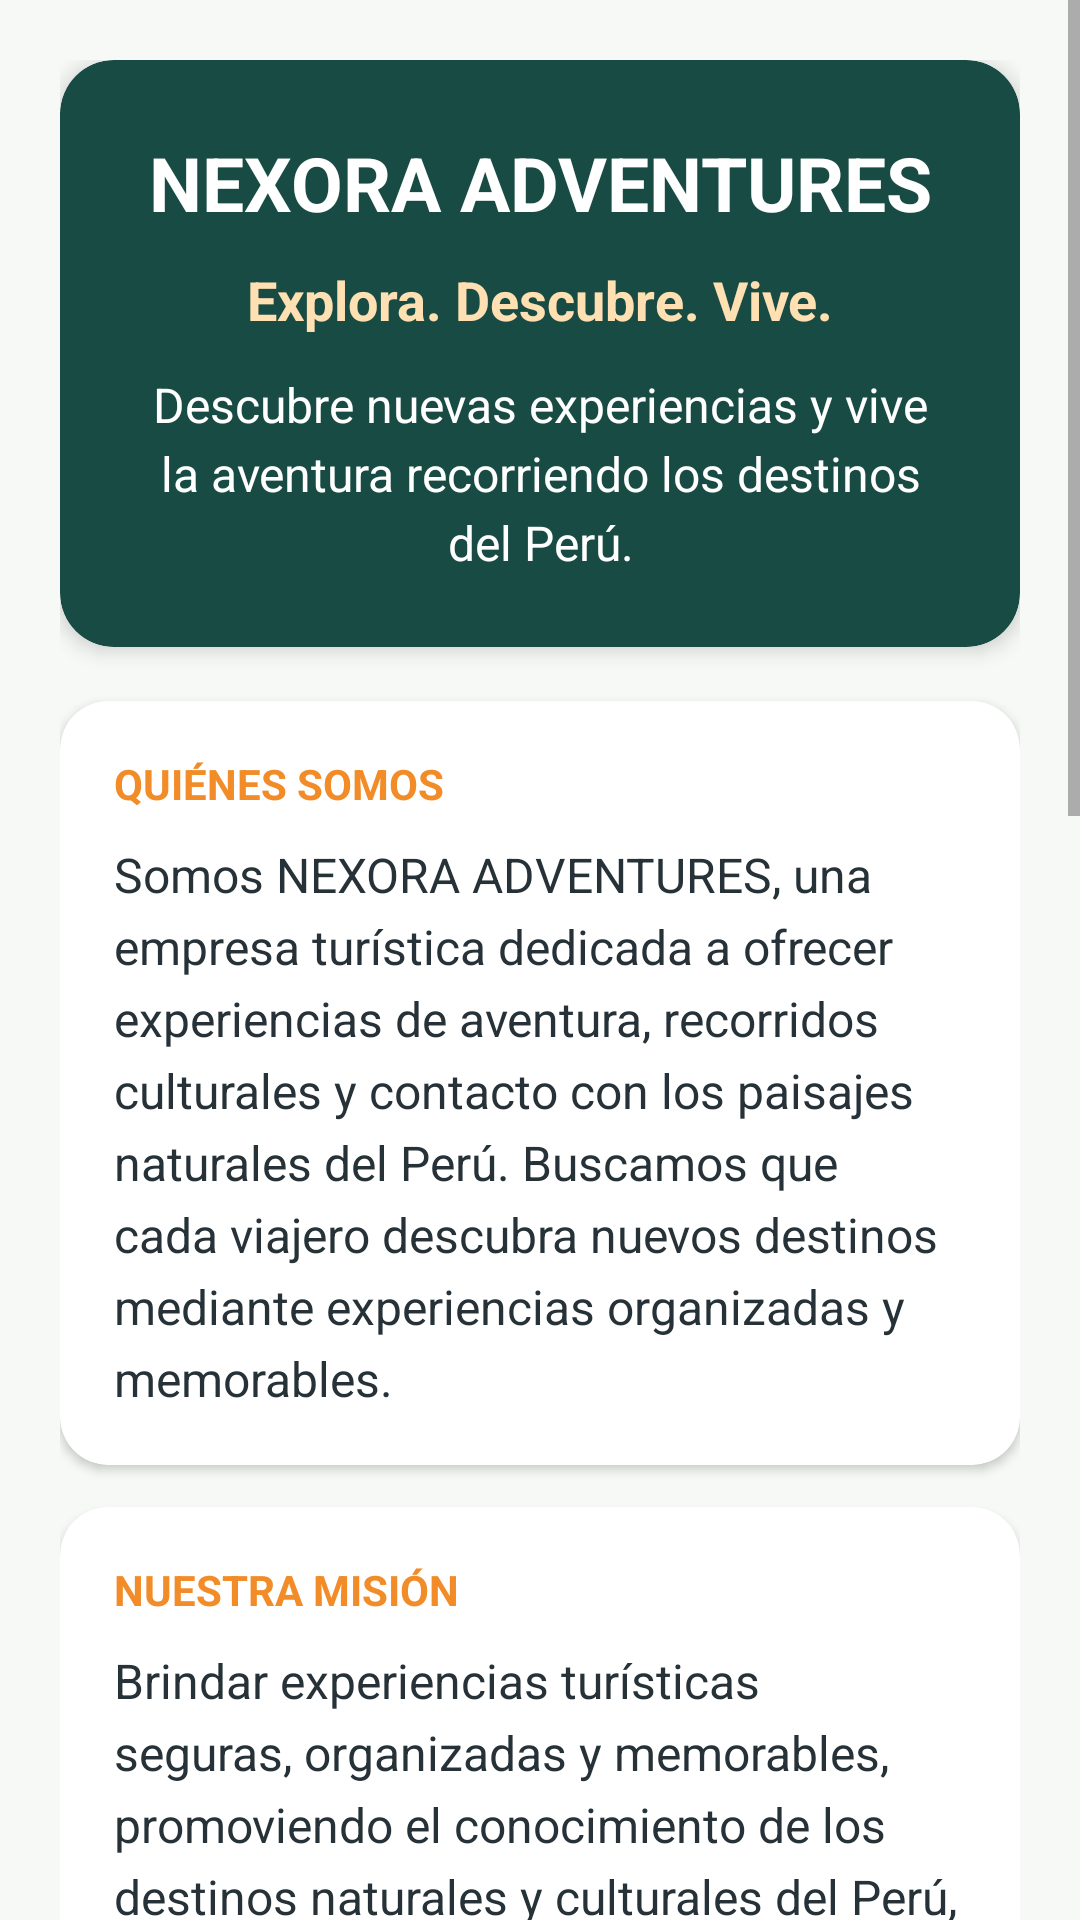

Produce the Android XML layout that renders to this screen, including the resource entries it uses.
<!-- AndroidManifest.xml: application theme Theme.NEXORAADVENTURES -->
<!-- res/layout/fragment_nosotros.xml -->
<?xml version="1.0" encoding="utf-8"?>
<ScrollView
    xmlns:android="http://schemas.android.com/apk/res/android"
    xmlns:app="http://schemas.android.com/apk/res-auto"
    android:layout_width="match_parent"
    android:layout_height="match_parent"
    android:background="@color/nexora_background"
    android:fillViewport="true"
    android:clipToPadding="false">

    <LinearLayout
        android:layout_width="match_parent"
        android:layout_height="wrap_content"
        android:orientation="vertical"
        android:padding="20dp">

        

        <com.google.android.material.card.MaterialCardView
            android:layout_width="match_parent"
            android:layout_height="wrap_content"
            app:cardBackgroundColor="@color/nexora_primary"
            app:cardCornerRadius="18dp"
            app:cardElevation="4dp"
            app:strokeWidth="0dp">

            <LinearLayout
                android:layout_width="match_parent"
                android:layout_height="wrap_content"
                android:gravity="center"
                android:orientation="vertical"
                android:padding="24dp">

                <TextView
                    android:layout_width="match_parent"
                    android:layout_height="wrap_content"
                    android:gravity="center"
                    android:text="NEXORA ADVENTURES"
                    android:textColor="@android:color/white"
                    android:textSize="25sp"
                    android:textStyle="bold" />

                <TextView
                    android:layout_width="match_parent"
                    android:layout_height="wrap_content"
                    android:layout_marginTop="10dp"
                    android:gravity="center"
                    android:text="Explora. Descubre. Vive."
                    android:textColor="#FFE0B2"
                    android:textSize="18sp"
                    android:textStyle="bold" />

                <TextView
                    android:layout_width="match_parent"
                    android:layout_height="wrap_content"
                    android:layout_marginTop="12dp"
                    android:gravity="center"
                    android:text="Descubre nuevas experiencias y vive la aventura recorriendo los destinos del Perú."
                    android:textColor="@android:color/white"
                    android:textSize="16sp"
                    android:lineSpacingExtra="4sp" />

            </LinearLayout>

        </com.google.android.material.card.MaterialCardView>

        

        <com.google.android.material.card.MaterialCardView
            android:layout_width="match_parent"
            android:layout_height="wrap_content"
            android:layout_marginTop="18dp"
            app:cardBackgroundColor="@android:color/white"
            app:cardCornerRadius="16dp"
            app:cardElevation="2dp"
            app:strokeWidth="0dp">

            <LinearLayout
                android:layout_width="match_parent"
                android:layout_height="wrap_content"
                android:orientation="vertical"
                android:padding="18dp">

                <TextView
                    android:layout_width="match_parent"
                    android:layout_height="wrap_content"
                    android:text="QUIÉNES SOMOS"
                    android:textColor="@color/nexora_secondary"
                    android:textSize="14sp"
                    android:textStyle="bold" />

                <TextView
                    android:id="@+id/txtQuienesSomos"
                    android:layout_width="match_parent"
                    android:layout_height="wrap_content"
                    android:layout_marginTop="10dp"
                    android:text="Somos NEXORA ADVENTURES, una empresa turística dedicada a ofrecer experiencias de aventura, recorridos culturales y contacto con los paisajes naturales del Perú. Buscamos que cada viajero descubra nuevos destinos mediante experiencias organizadas y memorables."
                    android:textColor="#263238"
                    android:textSize="16sp"
                    android:lineSpacingExtra="5sp" />

            </LinearLayout>

        </com.google.android.material.card.MaterialCardView>

        

        <com.google.android.material.card.MaterialCardView
            android:layout_width="match_parent"
            android:layout_height="wrap_content"
            android:layout_marginTop="14dp"
            app:cardBackgroundColor="@android:color/white"
            app:cardCornerRadius="16dp"
            app:cardElevation="2dp"
            app:strokeWidth="0dp">

            <LinearLayout
                android:layout_width="match_parent"
                android:layout_height="wrap_content"
                android:orientation="vertical"
                android:padding="18dp">

                <TextView
                    android:layout_width="match_parent"
                    android:layout_height="wrap_content"
                    android:text="NUESTRA MISIÓN"
                    android:textColor="@color/nexora_secondary"
                    android:textSize="14sp"
                    android:textStyle="bold" />

                <TextView
                    android:id="@+id/txtMision"
                    android:layout_width="match_parent"
                    android:layout_height="wrap_content"
                    android:layout_marginTop="10dp"
                    android:text="Brindar experiencias turísticas seguras, organizadas y memorables, promoviendo el conocimiento de los destinos naturales y culturales del Perú, con atención responsable y cercana a nuestros clientes."
                    android:textColor="#263238"
                    android:textSize="16sp"
                    android:lineSpacingExtra="5sp" />

            </LinearLayout>

        </com.google.android.material.card.MaterialCardView>

        

        <com.google.android.material.card.MaterialCardView
            android:layout_width="match_parent"
            android:layout_height="wrap_content"
            android:layout_marginTop="14dp"
            app:cardBackgroundColor="@android:color/white"
            app:cardCornerRadius="16dp"
            app:cardElevation="2dp"
            app:strokeWidth="0dp">

            <LinearLayout
                android:layout_width="match_parent"
                android:layout_height="wrap_content"
                android:orientation="vertical"
                android:padding="18dp">

                <TextView
                    android:layout_width="match_parent"
                    android:layout_height="wrap_content"
                    android:text="NUESTRA VISIÓN"
                    android:textColor="@color/nexora_secondary"
                    android:textSize="14sp"
                    android:textStyle="bold" />

                <TextView
                    android:id="@+id/txtVision"
                    android:layout_width="match_parent"
                    android:layout_height="wrap_content"
                    android:layout_marginTop="10dp"
                    android:text="Ser una empresa reconocida por la calidad de sus experiencias turísticas, la atención al cliente y el compromiso con el turismo responsable, conectando a más viajeros con la riqueza natural y cultural del país."
                    android:textColor="#263238"
                    android:textSize="16sp"
                    android:lineSpacingExtra="5sp" />

            </LinearLayout>

        </com.google.android.material.card.MaterialCardView>

        

        <com.google.android.material.card.MaterialCardView
            android:layout_width="match_parent"
            android:layout_height="wrap_content"
            android:layout_marginTop="14dp"
            app:cardBackgroundColor="@android:color/white"
            app:cardCornerRadius="16dp"
            app:cardElevation="2dp"
            app:strokeWidth="0dp">

            <LinearLayout
                android:layout_width="match_parent"
                android:layout_height="wrap_content"
                android:orientation="vertical"
                android:padding="18dp">

                <TextView
                    android:layout_width="match_parent"
                    android:layout_height="wrap_content"
                    android:text="NUESTROS VALORES"
                    android:textColor="@color/nexora_secondary"
                    android:textSize="14sp"
                    android:textStyle="bold" />

                <TextView
                    android:id="@+id/txtValores"
                    android:layout_width="match_parent"
                    android:layout_height="wrap_content"
                    android:layout_marginTop="10dp"
                    android:text="• Responsabilidad: cumplir nuestros compromisos con cada viajero.\n\n• Seguridad: priorizar el bienestar durante las actividades.\n\n• Respeto: cuidar la naturaleza y las comunidades locales.\n\n• Compromiso: ofrecer una atención de calidad.\n\n• Trabajo en equipo: colaborar para brindar mejores experiencias."
                    android:textColor="#263238"
                    android:textSize="16sp"
                    android:lineSpacingExtra="5sp" />

            </LinearLayout>

        </com.google.android.material.card.MaterialCardView>

        

        <com.google.android.material.card.MaterialCardView
            android:layout_width="match_parent"
            android:layout_height="wrap_content"
            android:layout_marginTop="14dp"
            app:cardBackgroundColor="@android:color/white"
            app:cardCornerRadius="16dp"
            app:cardElevation="2dp"
            app:strokeWidth="0dp">

            <LinearLayout
                android:layout_width="match_parent"
                android:layout_height="wrap_content"
                android:orientation="vertical"
                android:padding="18dp">

                <TextView
                    android:layout_width="match_parent"
                    android:layout_height="wrap_content"
                    android:text="NUESTROS SERVICIOS"
                    android:textColor="@color/nexora_secondary"
                    android:textSize="14sp"
                    android:textStyle="bold" />

                <TextView
                    android:id="@+id/txtServicios"
                    android:layout_width="match_parent"
                    android:layout_height="wrap_content"
                    android:layout_marginTop="10dp"
                    android:text="• Excursiones guiadas.\n\n• Rutas culturales e históricas.\n\n• Turismo de naturaleza.\n\n• Viajes grupales.\n\n• Experiencias de aventura."
                    android:textColor="#263238"
                    android:textSize="16sp"
                    android:lineSpacingExtra="5sp" />

            </LinearLayout>

        </com.google.android.material.card.MaterialCardView>

        

        <TextView
            android:layout_width="match_parent"
            android:layout_height="wrap_content"
            android:layout_marginTop="20dp"
            android:layout_marginBottom="24dp"
            android:gravity="center"
            android:text="NEXORA ADVENTURES\nExplora. Descubre. Vive."
            android:textColor="@color/nexora_primary"
            android:textSize="17sp"
            android:textStyle="bold"
            android:lineSpacingExtra="5sp" />

    </LinearLayout>

</ScrollView>
<!-- resources referenced by this layout -->
<resources>
  <color name="nexora_background">#F7F9F7</color>
  <color name="nexora_primary">#174B43</color>
  <color name="nexora_secondary">#F28C28</color>
  <style name="Theme.NEXORAADVENTURES" parent="Theme.MaterialComponents.DayNight.NoActionBar">
  
          <item name="colorPrimary">
              @color/nexora_primary
          </item>
  
          <item name="colorPrimaryVariant">
              @color/nexora_primary_dark
          </item>
  
          <item name="colorSecondary">
              @color/nexora_secondary
          </item>
  
          <item name="android:windowBackground">
              @color/nexora_background
          </item>
  
          <item name="android:statusBarColor">
              @color/nexora_primary_dark
          </item>
  
          <item name="android:navigationBarColor">
              @color/nexora_primary_dark
          </item>
  
          <item name="android:windowLightStatusBar">false</item>
          <item name="android:windowLightNavigationBar">false</item>
  
      </style>
  <color name="nexora_primary_dark">#10362F</color>
</resources>
